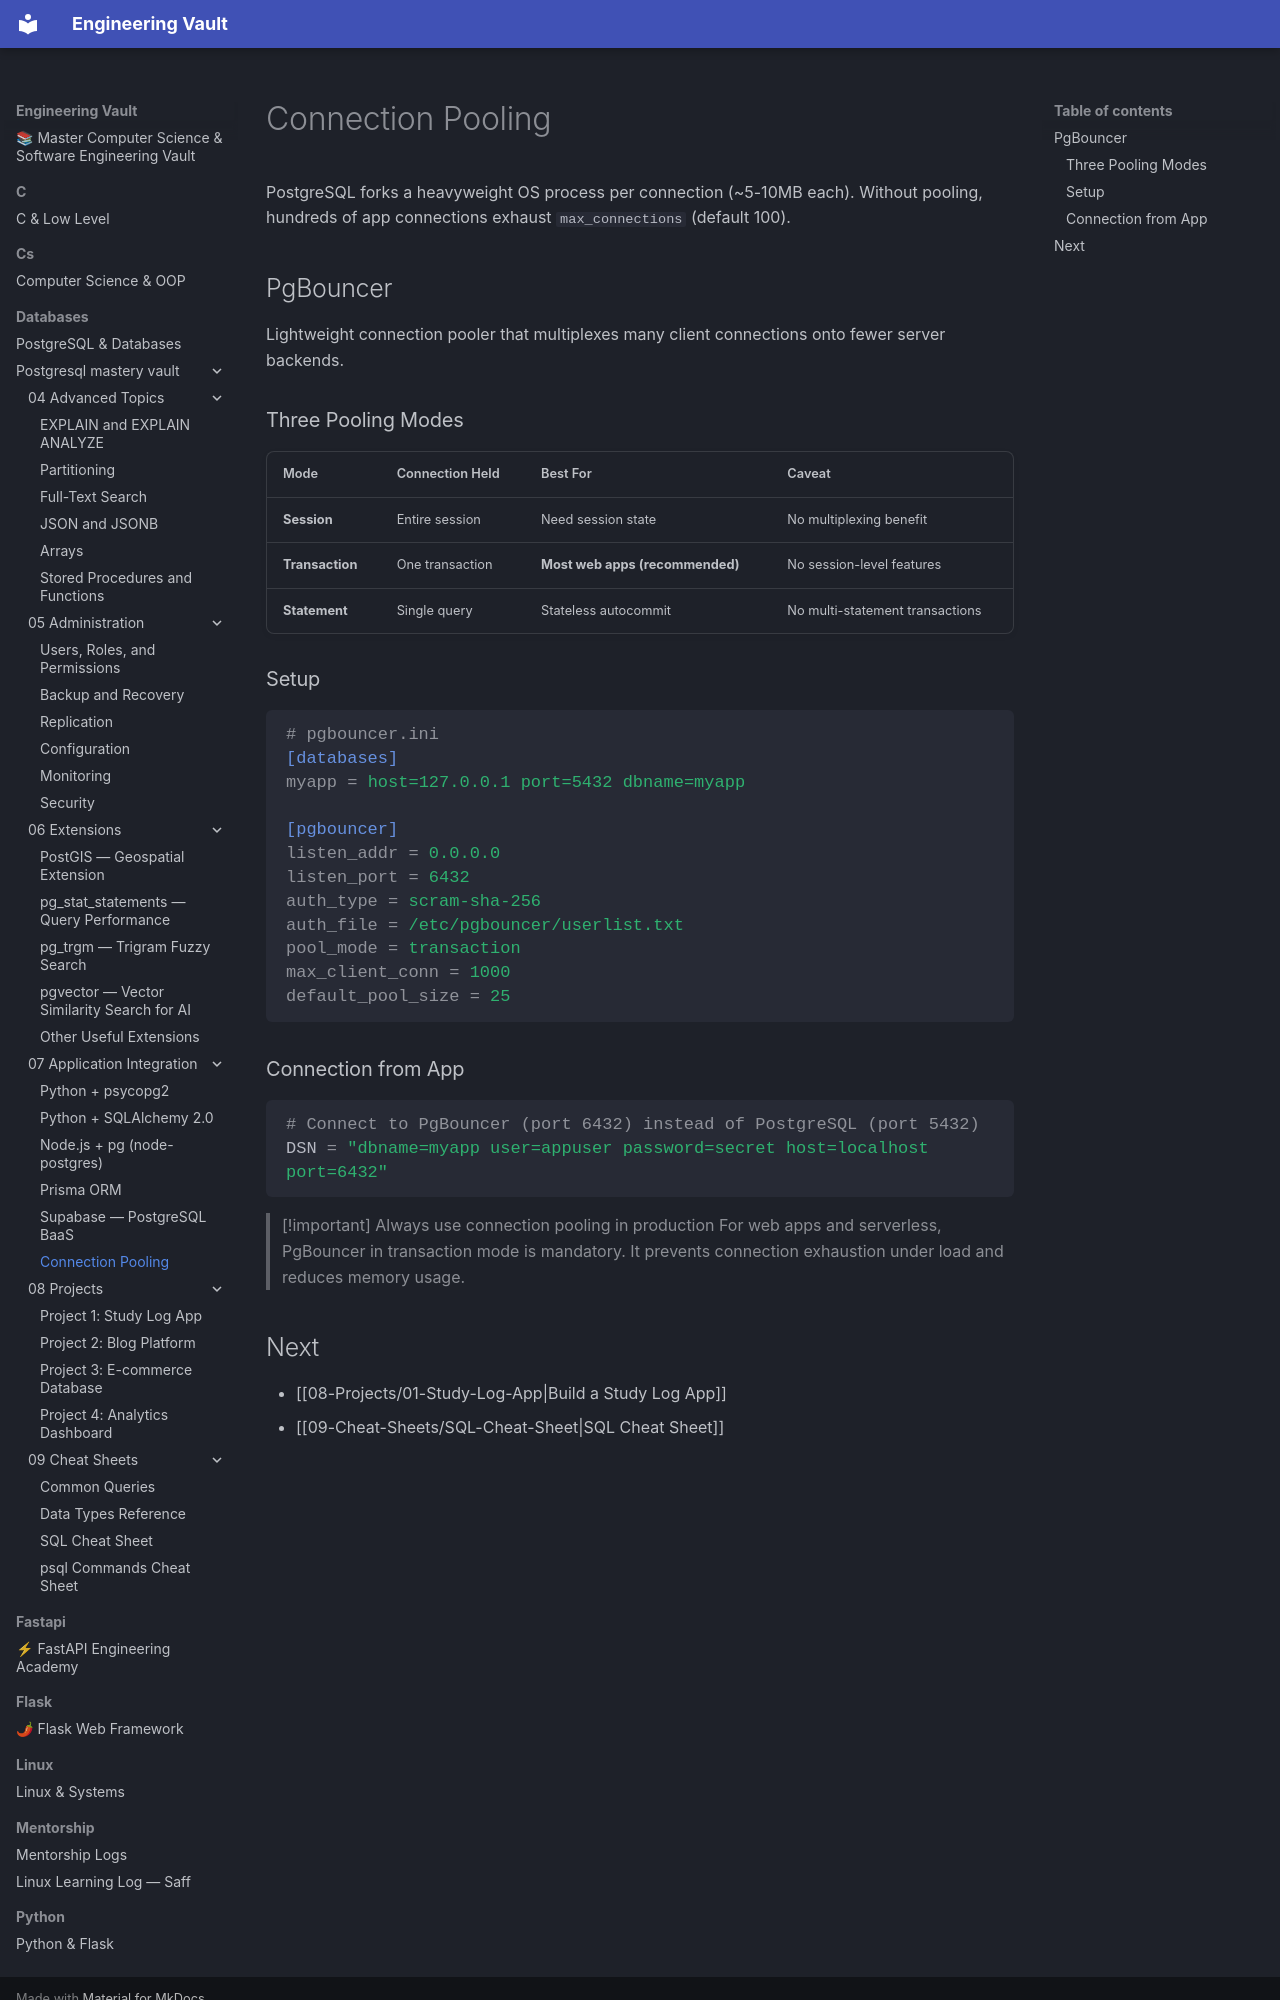

repository: Saff9/engineering-vault · page: databases/postgresql-mastery-vault/07-Application-Integration/06-Connection-Pooling/index.html · generator: mkdocs

---
tags: [postgresql, connection-pooling, pgbouncer]
---

# Connection Pooling

PostgreSQL forks a heavyweight OS process per connection (~5-10MB each). Without pooling, hundreds of app connections exhaust `max_connections` (default 100).

## PgBouncer

Lightweight connection pooler that multiplexes many client connections onto fewer server backends.

### Three Pooling Modes

| Mode | Connection Held | Best For | Caveat |
|------|-----------------|----------|--------|
| **Session** | Entire session | Need session state | No multiplexing benefit |
| **Transaction** | One transaction | **Most web apps (recommended)** | No session-level features |
| **Statement** | Single query | Stateless autocommit | No multi-statement transactions |

### Setup

```ini
# pgbouncer.ini
[databases]
myapp = host=127.0.0.1 port=5432 dbname=myapp

[pgbouncer]
listen_addr = 0.0.0.0
listen_port = 6432
auth_type = scram-sha-256
auth_file = /etc/pgbouncer/userlist.txt
pool_mode = transaction
max_client_conn = 1000
default_pool_size = 25
```

### Connection from App

```python
# Connect to PgBouncer (port 6432) instead of PostgreSQL (port 5432)
DSN = "dbname=myapp user=appuser password=secret host=localhost port=6432"
```

> [!important] Always use connection pooling in production
> For web apps and serverless, PgBouncer in transaction mode is mandatory. It prevents connection exhaustion under load and reduces memory usage.
